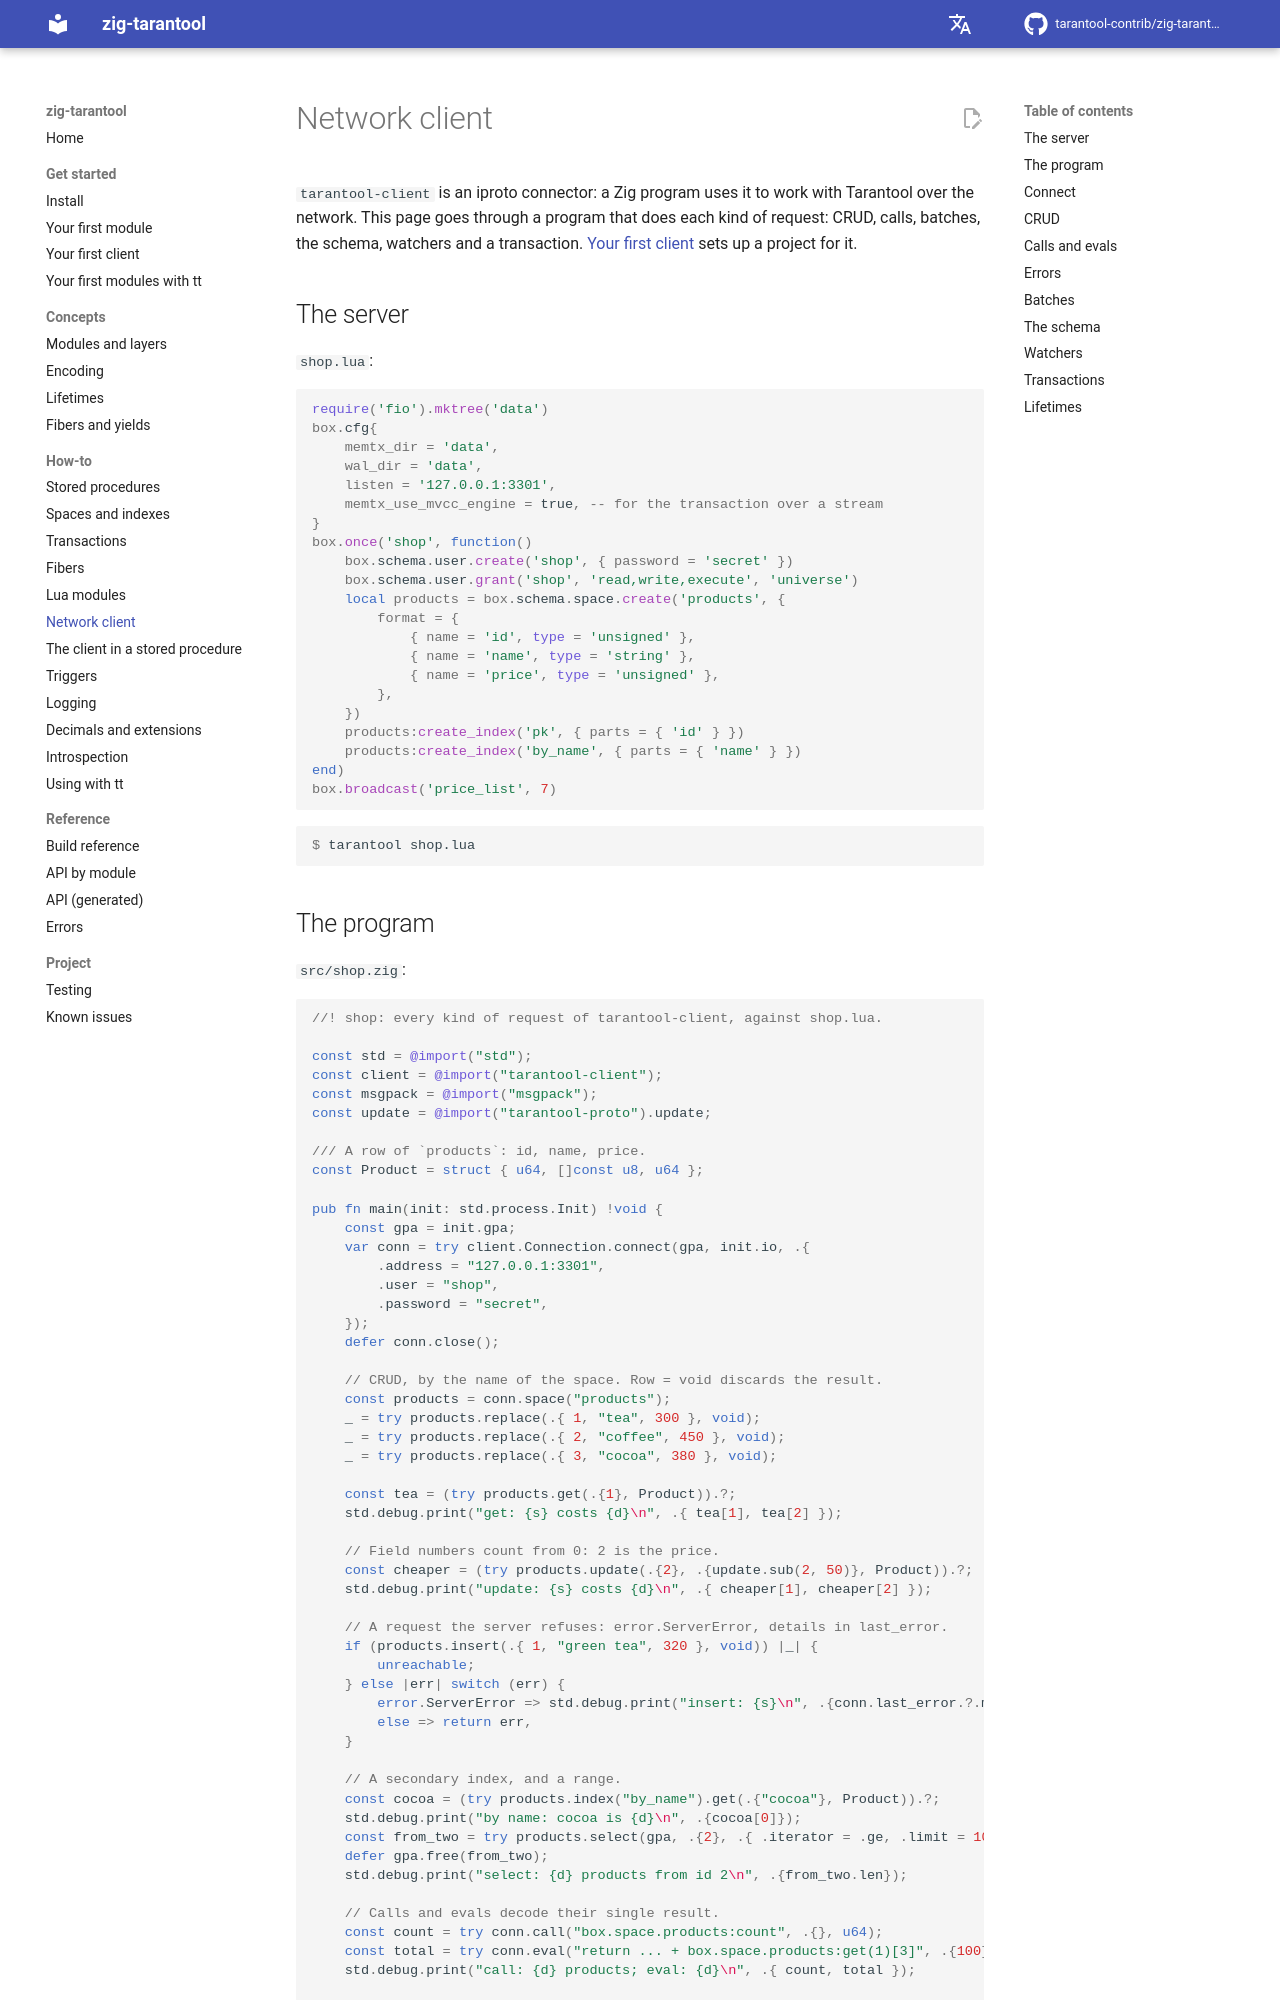

repository: tarantool-contrib/zig-tarantool · page: en/master/how-to/network-client/index.html · generator: mkdocs

# Network client

`tarantool-client` is an iproto connector: a Zig program uses it to work with
Tarantool over the network. This page goes through a program that does each
kind of request: CRUD, calls, batches, the schema, watchers and a transaction.
[Your first client](../get-started/first-client.md) sets up a project for it.

## The server

`shop.lua`:

```lua
require('fio').mktree('data')
box.cfg{
    memtx_dir = 'data',
    wal_dir = 'data',
    listen = '127.0.0.1:3301',
    memtx_use_mvcc_engine = true, -- for the transaction over a stream
}
box.once('shop', function()
    box.schema.user.create('shop', { password = 'secret' })
    box.schema.user.grant('shop', 'read,write,execute', 'universe')
    local products = box.schema.space.create('products', {
        format = {
            { name = 'id', type = 'unsigned' },
            { name = 'name', type = 'string' },
            { name = 'price', type = 'unsigned' },
        },
    })
    products:create_index('pk', { parts = { 'id' } })
    products:create_index('by_name', { parts = { 'name' } })
end)
box.broadcast('price_list', 7)
```

```console
$ tarantool shop.lua
```
